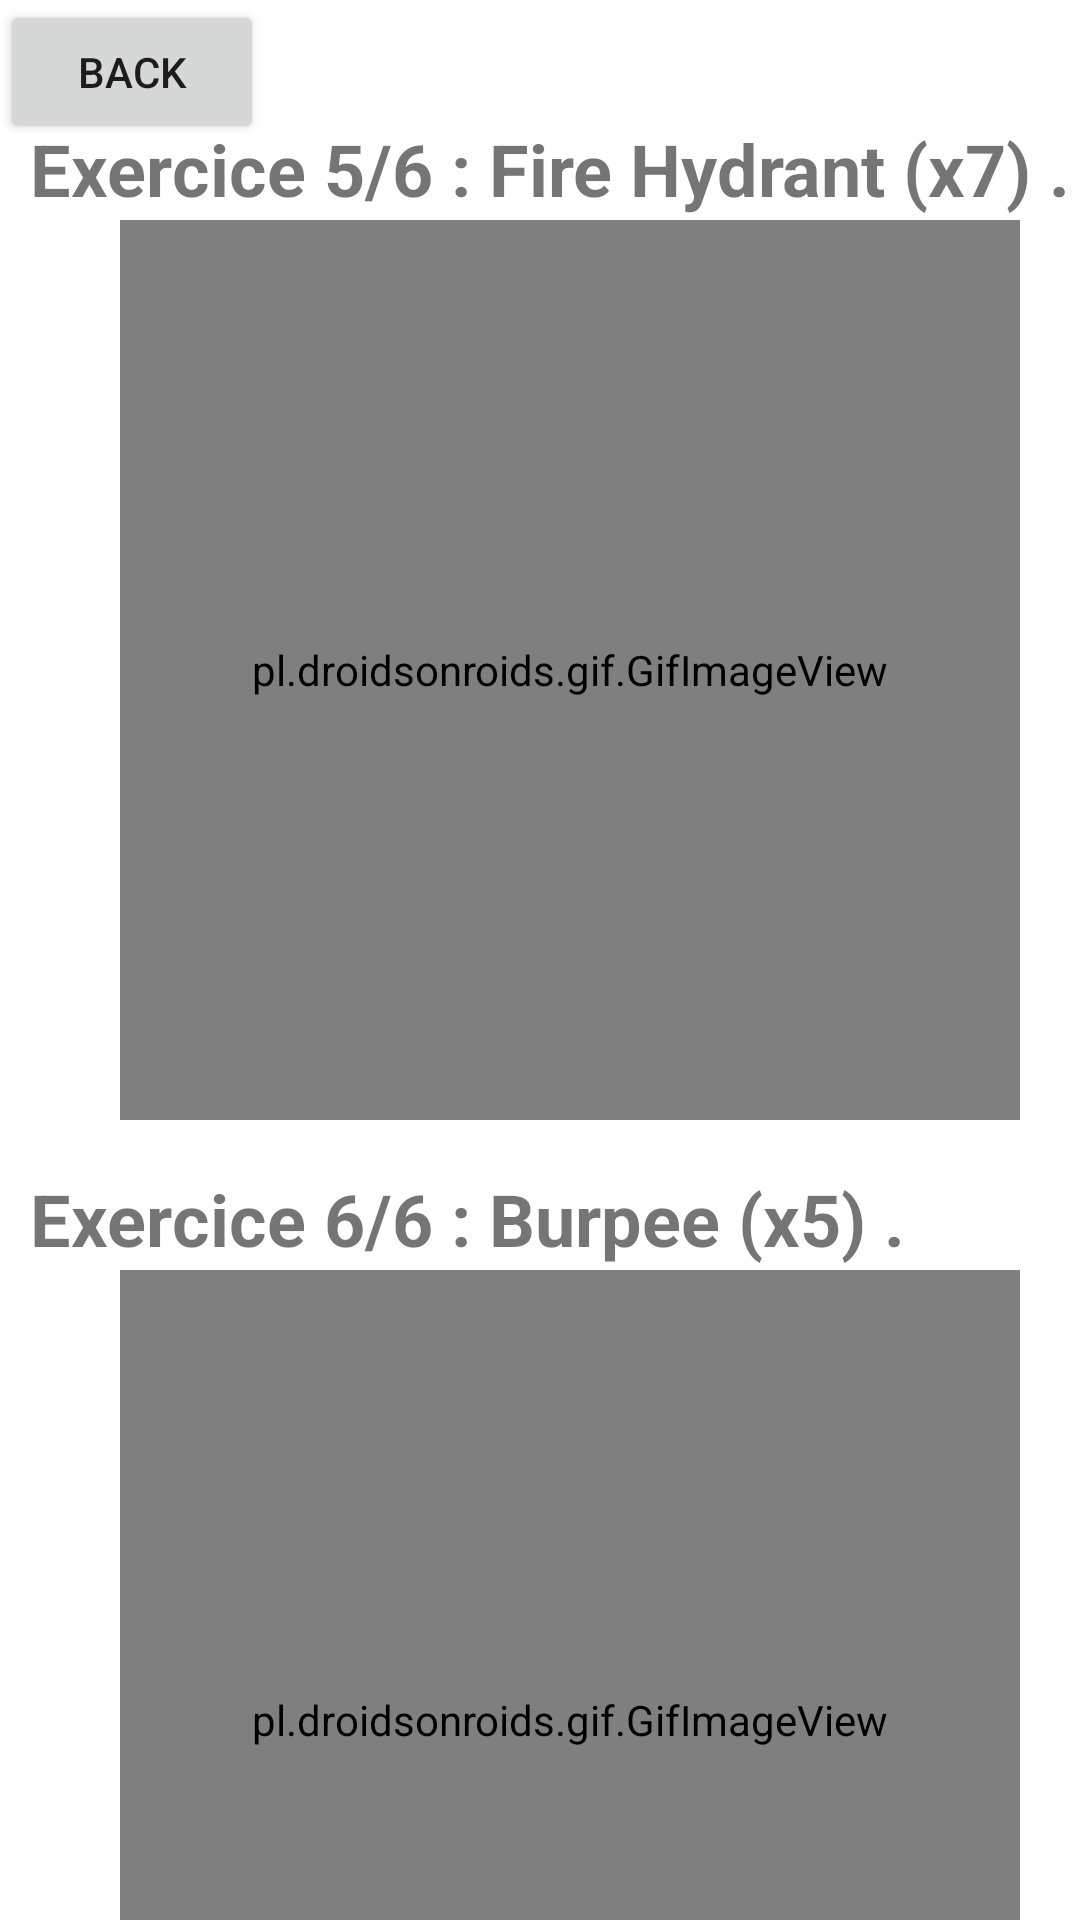

This screen was rendered from an Android layout file. Write that file and the resources it references.
<!-- AndroidManifest.xml: application theme Theme.MiniProjAppMobile -->
<!-- res/layout/activity_prog13.xml -->
<?xml version="1.0" encoding="utf-8"?>
<RelativeLayout xmlns:android="http://schemas.android.com/apk/res/android"
    xmlns:app="http://schemas.android.com/apk/res-auto"
    xmlns:tools="http://schemas.android.com/tools"
    android:layout_width="match_parent"
    android:layout_height="match_parent"
    tools:context=".prog1_3">

    <LinearLayout
        android:layout_width="wrap_content"
        android:layout_height="wrap_content"
        android:orientation="vertical"
        android:layout_marginTop="30dp">
        <TextView
            android:layout_width="wrap_content"
            android:layout_height="wrap_content"
            android:text="Exercice 5/6 : Fire Hydrant (x7) ."
            android:layout_marginTop="10dp"
            android:layout_marginLeft="10dp"
            android:textSize="24dp"
            android:textStyle="bold"/>


        <pl.droidsonroids.gif.GifImageView
            android:layout_width="300dp"
            android:layout_height="300dp"
            android:src="@drawable/prog115"
            android:layout_marginTop="1dp"
            android:layout_marginLeft="40dp"
            />
    </LinearLayout>

    <LinearLayout
        android:layout_width="wrap_content"
        android:layout_height="match_parent"
        android:orientation="vertical"
        android:layout_marginTop="380dp">
        <TextView
            android:layout_width="wrap_content"
            android:layout_height="wrap_content"
            android:text="Exercice 6/6 : Burpee (x5) ."
            android:layout_marginTop="10dp"
            android:layout_marginLeft="10dp"
            android:textSize="24dp"
            android:textStyle="bold"/>


        <pl.droidsonroids.gif.GifImageView
            android:layout_width="300dp"
            android:layout_height="300dp"
            android:src="@drawable/prog1166"
            android:layout_marginTop="1dp"
            android:layout_marginLeft="40dp"
            />
    </LinearLayout>

    <Button
        android:layout_width="wrap_content"
        android:layout_height="wrap_content"
        android:text="Back"
        android:id="@+id/back13"/>
    <Button
        android:layout_width="wrap_content"
        android:layout_height="wrap_content"
        android:text="Terminer"
        android:layout_marginTop="680dp"
        android:layout_marginLeft="290dp"
        android:id="@+id/next13"/>


</RelativeLayout>
<!-- resources referenced by this layout -->
<resources>
  <style name="Theme.MiniProjAppMobile" parent="Theme.MaterialComponents.DayNight.DarkActionBar">
          
          <item name="colorPrimary">@color/purple_500</item>
          <item name="colorPrimaryVariant">@color/purple_700</item>
          <item name="colorOnPrimary">@color/white</item>
          
          <item name="colorSecondary">@color/teal_200</item>
          <item name="colorSecondaryVariant">@color/teal_700</item>
          <item name="colorOnSecondary">@color/black</item>
          
          <item name="android:statusBarColor">?attr/colorPrimaryVariant</item>
          
      </style>
  <!-- not gathered from this repository: default colours our renderer supplied (Android Studio template values) -->
  <color name="purple_500">#FF6200EE</color>
  <color name="purple_700">#FF3700B3</color>
  <color name="teal_200">#FF03DAC5</color>
  <color name="teal_700">#FF018786</color>
  <color name="black">#FF000000</color>
  <color name="white">#FFFFFFFF</color>
</resources>
